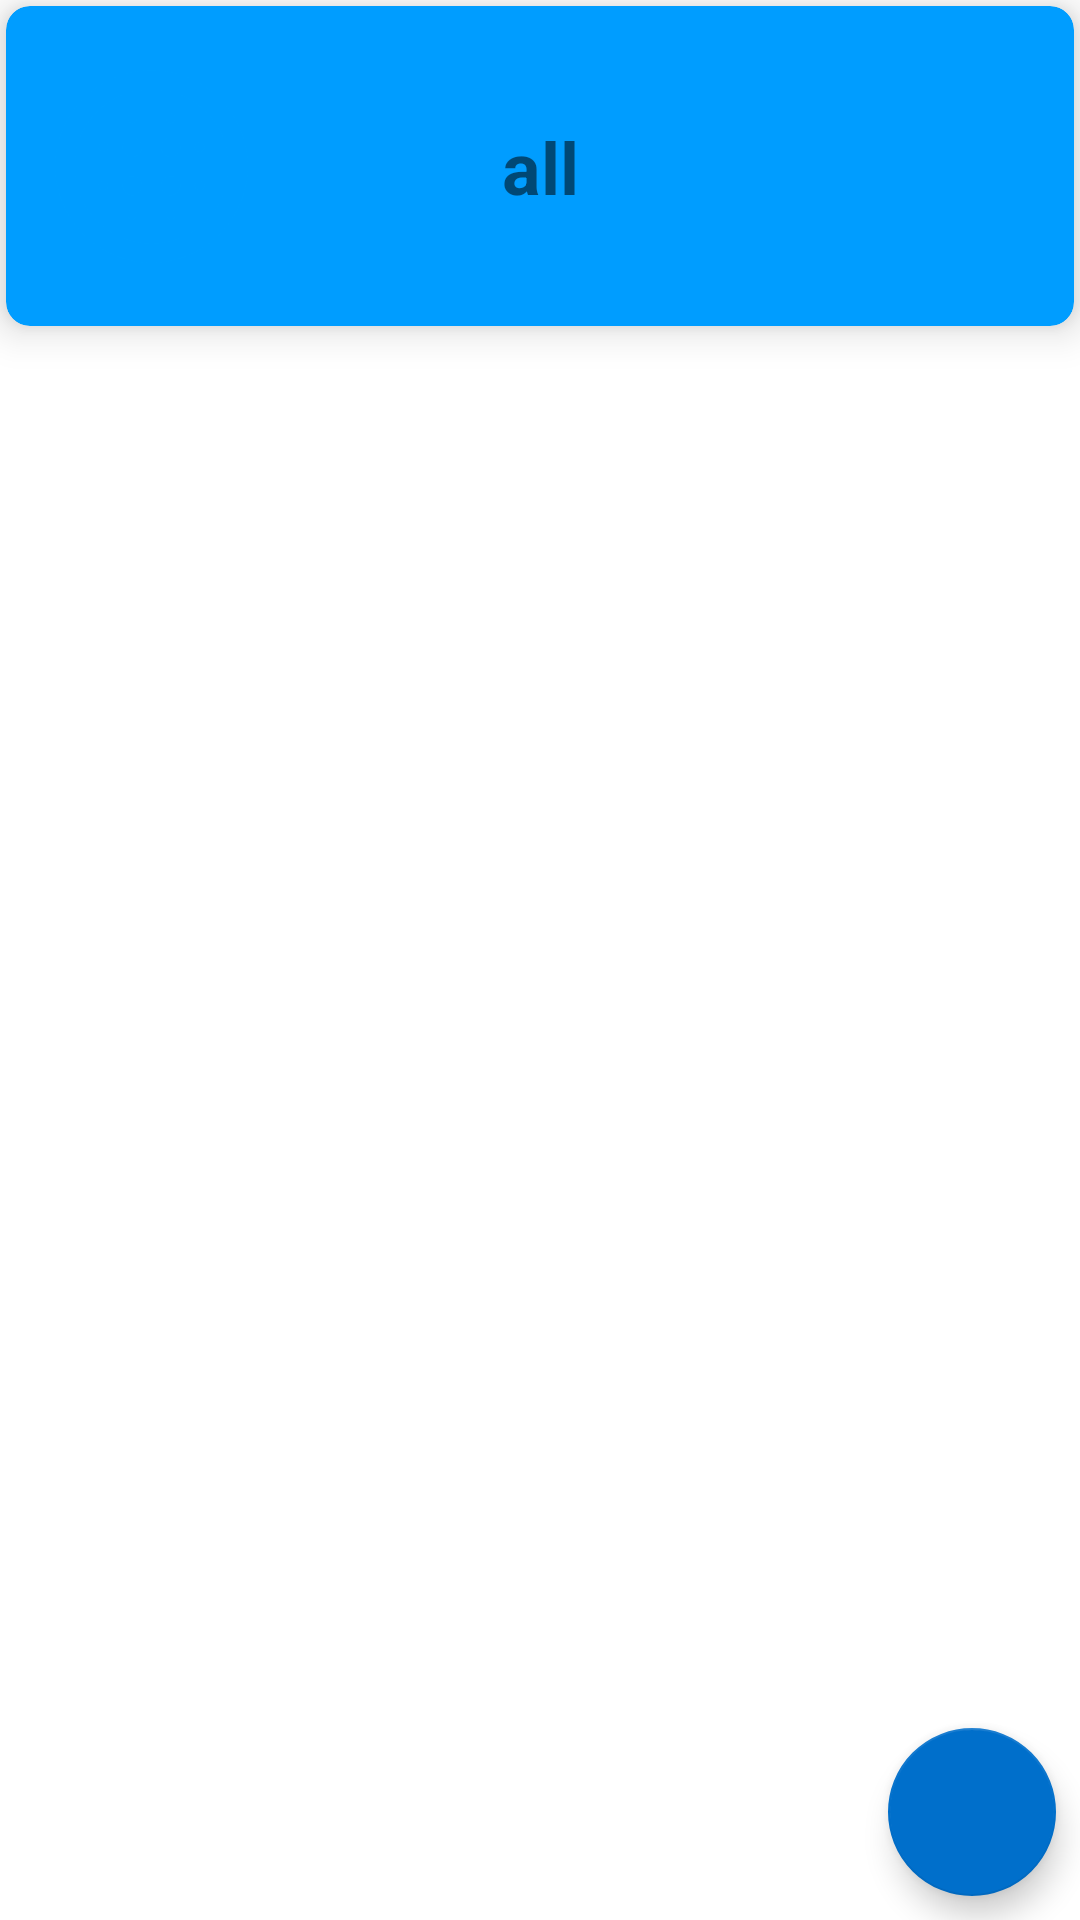

Write the Android layout XML for this screen, with the resource values it uses.
<!-- AndroidManifest.xml: application theme Theme.MemoryCards -->
<!-- res/layout/fragment_categories.xml -->
<?xml version="1.0" encoding="utf-8"?>
<layout xmlns:android="http://schemas.android.com/apk/res/android"
    xmlns:app="http://schemas.android.com/apk/res-auto"
    xmlns:tools="http://schemas.android.com/tools">

    <data>
        <variable
            name="viewmodel"
            type="zb.club.memorycards.categories.ViewModelCategory" />
    </data>

    <androidx.constraintlayout.widget.ConstraintLayout

        android:layout_width="match_parent"
        android:layout_height="match_parent"
        tools:context=".categories.Categories">


        <androidx.cardview.widget.CardView
            android:id="@+id/cardView2"
            android:layout_width="0dp"
            android:layout_height="0dp"
            android:layout_margin="2dp"

            android:padding="2dp"
            app:cardBackgroundColor="@color/primaryColor"
            app:cardCornerRadius="8dp"
            app:cardElevation="8dp"
            app:cardPreventCornerOverlap="true"
            app:layout_constraintDimensionRatio="10:3"
            app:layout_constraintEnd_toEndOf="parent"
            app:layout_constraintStart_toStartOf="parent"
            app:layout_constraintTop_toTopOf="parent">

            <androidx.constraintlayout.widget.ConstraintLayout
                android:layout_width="match_parent"
                android:layout_height="match_parent"
                android:padding="2dp">

                <TextView
                    android:id="@+id/textView"
                    android:layout_width="wrap_content"
                    android:layout_height="wrap_content"
                    android:text="all"
                    android:textSize="24sp"
                    android:textStyle="bold"
                    app:autoSizeMaxTextSize="36dp"
                    app:autoSizeMinTextSize="16dp"
                    app:layout_constraintBottom_toBottomOf="parent"
                    app:layout_constraintEnd_toEndOf="parent"
                    app:layout_constraintStart_toStartOf="parent"
                    app:layout_constraintTop_toTopOf="parent" />

                <ImageView
                    android:id="@+id/imageCat"
                    android:layout_width="0dp"
                    android:layout_height="0dp"
                    android:layout_marginStart="8dp"
                    app:layout_constraintBottom_toBottomOf="parent"
                    app:layout_constraintDimensionRatio="h,4:3"
                    app:layout_constraintStart_toStartOf="parent"
                    app:layout_constraintTop_toTopOf="parent"
                    app:srcCompat="@drawable/ic_baseline_blur_circular_24" />

            </androidx.constraintlayout.widget.ConstraintLayout>
        </androidx.cardview.widget.CardView>

        <com.google.android.material.floatingactionbutton.FloatingActionButton
            android:id="@+id/floatingActionButton"
            android:layout_width="wrap_content"
            android:layout_height="wrap_content"
            android:layout_marginEnd="8dp"
            android:layout_marginBottom="8dp"
            android:clickable="true"

            android:src="@drawable/ic_baseline_add_24"
            app:layout_constraintBottom_toBottomOf="parent"
            app:layout_constraintEnd_toEndOf="parent"
            android:contentDescription="add category" />



        <androidx.recyclerview.widget.RecyclerView
            android:id="@+id/recyclerCategory"
            android:layout_width="0dp"
            android:layout_height="wrap_content"
            app:layout_constraintEnd_toEndOf="parent"
            app:layout_constraintStart_toStartOf="parent"
            app:layout_constraintTop_toBottomOf="@+id/cardView2" />

    </androidx.constraintlayout.widget.ConstraintLayout>
</layout>
<!-- resources referenced by this layout -->
<resources>
  <color name="primaryColor">#009dff</color>
  <!-- drawable ic_baseline_blur_circular_24 (drawable) -->
  <vector android:height="24dp" android:tint="#009DFF"
      android:viewportHeight="24" android:viewportWidth="24"
      android:width="24dp" xmlns:android="http://schemas.android.com/apk/res/android">
      <path android:fillColor="@android:color/white" android:pathData="M10,9c-0.55,0 -1,0.45 -1,1s0.45,1 1,1 1,-0.45 1,-1 -0.45,-1 -1,-1zM10,13c-0.55,0 -1,0.45 -1,1s0.45,1 1,1 1,-0.45 1,-1 -0.45,-1 -1,-1zM7,9.5c-0.28,0 -0.5,0.22 -0.5,0.5s0.22,0.5 0.5,0.5 0.5,-0.22 0.5,-0.5 -0.22,-0.5 -0.5,-0.5zM10,16.5c-0.28,0 -0.5,0.22 -0.5,0.5s0.22,0.5 0.5,0.5 0.5,-0.22 0.5,-0.5 -0.22,-0.5 -0.5,-0.5zM7,13.5c-0.28,0 -0.5,0.22 -0.5,0.5s0.22,0.5 0.5,0.5 0.5,-0.22 0.5,-0.5 -0.22,-0.5 -0.5,-0.5zM10,7.5c0.28,0 0.5,-0.22 0.5,-0.5s-0.22,-0.5 -0.5,-0.5 -0.5,0.22 -0.5,0.5 0.22,0.5 0.5,0.5zM14,9c-0.55,0 -1,0.45 -1,1s0.45,1 1,1 1,-0.45 1,-1 -0.45,-1 -1,-1zM14,7.5c0.28,0 0.5,-0.22 0.5,-0.5s-0.22,-0.5 -0.5,-0.5 -0.5,0.22 -0.5,0.5 0.22,0.5 0.5,0.5zM17,13.5c-0.28,0 -0.5,0.22 -0.5,0.5s0.22,0.5 0.5,0.5 0.5,-0.22 0.5,-0.5 -0.22,-0.5 -0.5,-0.5zM17,9.5c-0.28,0 -0.5,0.22 -0.5,0.5s0.22,0.5 0.5,0.5 0.5,-0.22 0.5,-0.5 -0.22,-0.5 -0.5,-0.5zM12,2C6.48,2 2,6.48 2,12s4.48,10 10,10 10,-4.48 10,-10S17.52,2 12,2zM12,20c-4.42,0 -8,-3.58 -8,-8s3.58,-8 8,-8 8,3.58 8,8 -3.58,8 -8,8zM14,16.5c-0.28,0 -0.5,0.22 -0.5,0.5s0.22,0.5 0.5,0.5 0.5,-0.22 0.5,-0.5 -0.22,-0.5 -0.5,-0.5zM14,13c-0.55,0 -1,0.45 -1,1s0.45,1 1,1 1,-0.45 1,-1 -0.45,-1 -1,-1z"/>
  </vector>
  <style name="Theme.MemoryCards" parent="Theme.MaterialComponents.DayNight.DarkActionBar">
          
          <item name="colorPrimary">@color/primaryColor</item>
          <item name="colorPrimaryVariant">@color/primaryDarkColor</item>
          <item name="colorOnPrimary">@color/white</item>
          
          <item name="colorSecondary">@color/primaryDarkColor</item>
          <item name="colorSecondaryVariant">@color/secondaryDarkColor</item>
          <item name="colorOnSecondary">@color/black</item>
          
          <item name="android:statusBarColor" tools:targetApi="l">?attr/colorPrimaryVariant</item>
          
      </style>
  <color name="primaryDarkColor">#006fcb</color>
  <color name="white">#FFFFFFFF</color>
  <color name="secondaryDarkColor">#004dad</color>
  <color name="black">#FF000000</color>
</resources>
